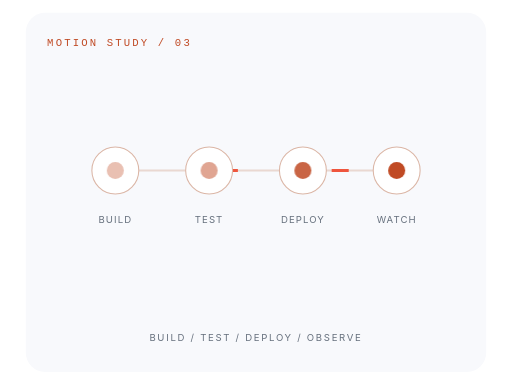
t = 0.00 s
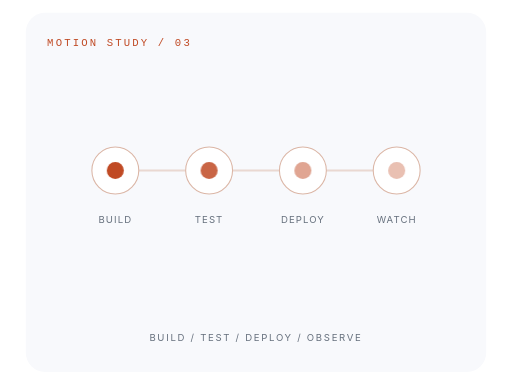
t = 1.80 s
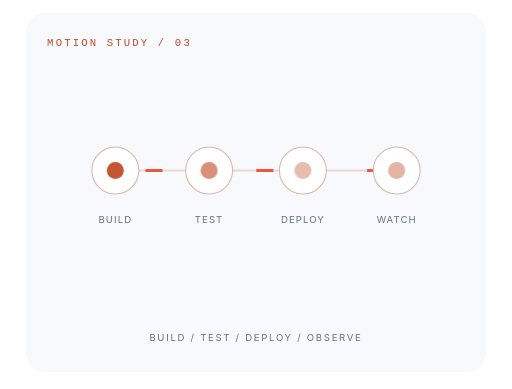
t = 5.80 s
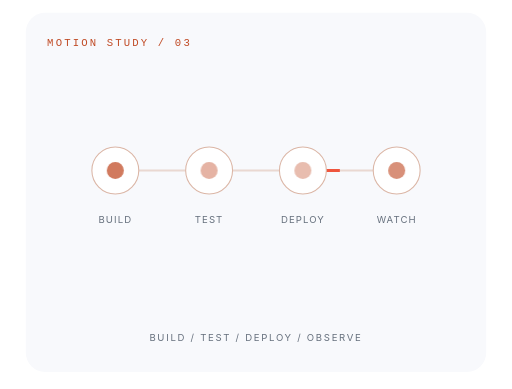
t = 9.80 s

The animated SVG that drew these frames (rendered in a browser with its animation timeline set to each time). Animation: 5 CSS @keyframes rules; frames cover the first 9.80 s, repeats indefinitely.

<svg xmlns="http://www.w3.org/2000/svg" width="480" height="365" viewBox="0 0 480 365" role="img" aria-labelledby="title desc">
<title id="title">Built to keep running. Animated motion study</title><desc id="desc">BUILD / TEST / DEPLOY / OBSERVE. Decorative conceptual animation, not live metrics.</desc>
<defs><pattern id="grid" width="18" height="18" patternUnits="userSpaceOnUse"><circle cx="1" cy="1" r=".7" fill="#d9dde4"/></pattern></defs>
<style>
text{font-family:Inter,'Segoe UI',Arial,sans-serif}
.mono{font-family:Consolas,monospace;letter-spacing:2px}
.flow{stroke-dasharray:16 88;animation:flow 5s linear infinite}
.float{animation:float 5s ease-in-out infinite}
.pulse{animation:pulse 3.6s ease-in-out infinite}
.rotate{transform-box:fill-box;transform-origin:center;animation:rotate 32s linear infinite}
.dot{animation:particle 4s ease-in-out infinite}
@keyframes flow{to{stroke-dashoffset:-208}}
@keyframes float{0%,100%{transform:translateY(0)}50%{transform:translateY(-5px)}}
@keyframes pulse{0%,100%{opacity:.35}50%{opacity:1}}
@keyframes rotate{to{transform:rotate(360deg)}}
@keyframes particle{0%,100%{opacity:.25;transform:translateY(0)}50%{opacity:1;transform:translateY(-9px)}}
@media(prefers-reduced-motion:reduce){*{animation:none!important}}
</style>
<rect width="480" height="365" fill="#fff"/>
<rect x="24" y="12" width="432" height="337" rx="18" fill="#f8f9fc"/><text x="44" y="43" fill="#c04a24" font-size="10" font-weight="400" class="mono">MOTION STUDY / 03</text><path d="M103.0 160H377.0" stroke="#ead8d1" stroke-width="2"/><path d="M103.0 160H377.0" stroke="#ef553d" stroke-width="3" class="flow"/><circle cx="108.0" cy="160" r="22" fill="#fff" stroke="#dbb6a6"/><circle cx="108.0" cy="160" r="8" fill="#c04a24" class="pulse" style="animation-delay:-0.0s"/><text x="108.0" y="209" fill="#67717e" font-size="9" font-weight="400" text-anchor="middle" letter-spacing="1">BUILD</text><circle cx="196.0" cy="160" r="22" fill="#fff" stroke="#dbb6a6"/><circle cx="196.0" cy="160" r="8" fill="#c04a24" class="pulse" style="animation-delay:-0.6s"/><text x="196.0" y="209" fill="#67717e" font-size="9" font-weight="400" text-anchor="middle" letter-spacing="1">TEST</text><circle cx="284.0" cy="160" r="22" fill="#fff" stroke="#dbb6a6"/><circle cx="284.0" cy="160" r="8" fill="#c04a24" class="pulse" style="animation-delay:-1.2s"/><text x="284.0" y="209" fill="#67717e" font-size="9" font-weight="400" text-anchor="middle" letter-spacing="1">DEPLOY</text><circle cx="372.0" cy="160" r="22" fill="#fff" stroke="#dbb6a6"/><circle cx="372.0" cy="160" r="8" fill="#c04a24" class="pulse" style="animation-delay:-1.7999999999999998s"/><text x="372.0" y="209" fill="#67717e" font-size="9" font-weight="400" text-anchor="middle" letter-spacing="1">WATCH</text><text x="240.0" y="320" fill="#67717e" font-size="9" font-weight="400" text-anchor="middle" letter-spacing="1.6">BUILD / TEST / DEPLOY / OBSERVE</text>
</svg>
